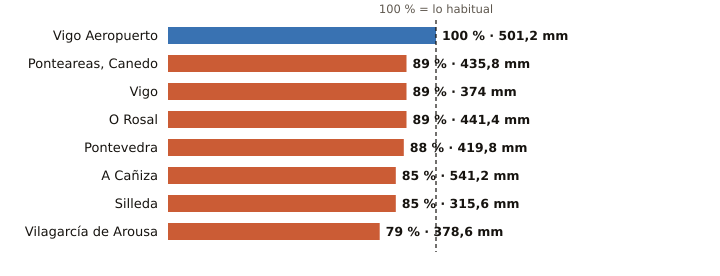

The table this chart was drawn from, first rows:
estacion, provincia, indicativo, mm_otono, referencia_mm, pct, periodo_referencia, hasta, hora
Vigo Aeropuerto, Pontevedra, 1495, 501.2, 502.5, 100, 1991-2020, 2026-11-25, 9
Ponteareas, Canedo, Pontevedra, 1723X, 435.8, 487.8, 89, 2004-2025, 2026-11-25, 6
Vigo, Pontevedra, 1496X, 374.0, 419.4, 89, 2004-2025, 2026-11-25, 7
O Rosal, Pontevedra, 1730E, 441.4, 493.8, 89, 1991-2020, 2026-11-25, 7
Pontevedra, Pontevedra, 1484C, 419.8, 477.9, 88, 1991-2020, 2026-11-25, 9
A Cañiza, Pontevedra, 1719, 541.2, 639.1, 85, 2002-2025, 2026-11-25, 5
Silleda, Pontevedra, 1466A, 315.6, 369.6, 85, 1991-2025, 2026-11-25, 5
Vilagarcía de Arousa, Pontevedra, 1477V, 378.6, 476.8, 79, 2009-2025, 2026-11-25, 7
